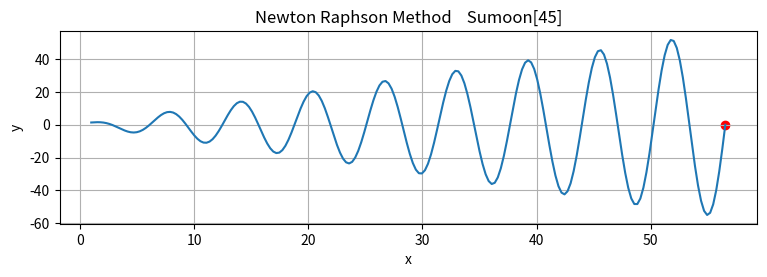

Reproduce this figure in Python.
import numpy as np
import matplotlib.pyplot as plt

def NR(F, G, x0):
  tol = 0.00005

  if abs(F(x0)) < tol:
    return round(x0,5)

  for i in range(100):
    if abs(G(x0)) < tol:
      print("Error! Division by ~zero.")
      return None

    x1 = x0 - (F(x0)/G(x0))

    if abs(x1-x0) < tol:
      return round(x0,5)

    x0 = x1
  return None

def F(x):
  return x * np.sin(x) + np.cos(x)

def G(x):
  return np.cos(x) * x + np.sin(x) - np.sin(x)

root = NR(F,G,1)
print("The root = ", root)

plt.figure(figsize=(9,2.5))
X = np.linspace(1,root,210)
Y = F(X)
plt.grid()
plt.plot(X,Y)
plt.title("Newton Raphson Method    Sumoon[45]")
plt.xlabel("x")
plt.ylabel("y")
plt.scatter(root,0,color="red")
plt.show()

# def f(x):
#     return x**4 - x - 10
# def g(x):
#     return 4*x**3 - 1

# E=0.0005
# N=4
# x0=int(input("Input initial guess: "))

# i=1
# Hello=True

# while Hello:
#     if (g(x0))==0:
#         print("Mathematical Error")
#         break
        
#     x1= x0 - (f(x0)/g(x0))
#     x0=x1
#     i=i+1
#     if i>=N:
#         print("Not Convergence")
    
#     if (abs(f(x1)-f(x0))<E):
#         Hello=False

# print(f"The root is {x1}")                
        
        